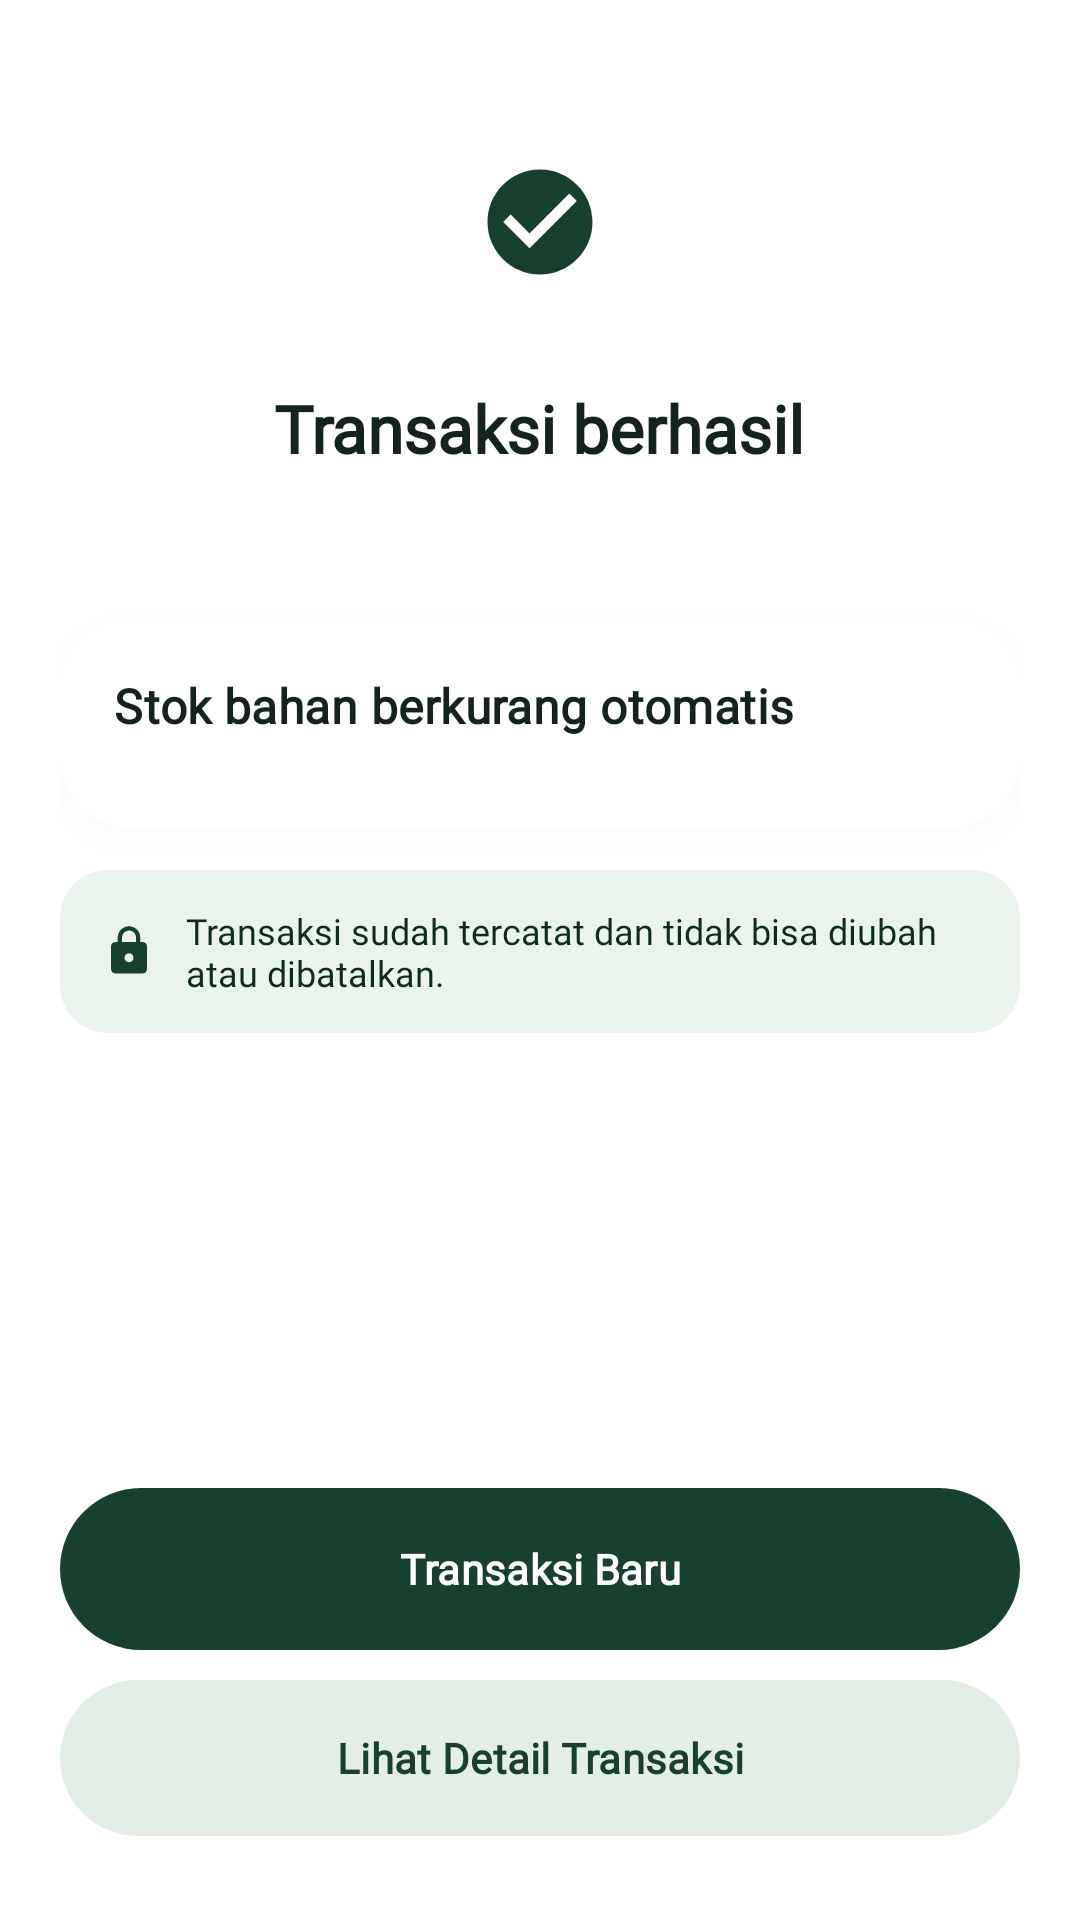

The Android layout XML behind this screen, and the referenced resources:
<!-- AndroidManifest.xml: application theme Theme.PUSATRACK -->
<!-- res/layout/fragment_transaction_success.xml -->
<?xml version="1.0" encoding="utf-8"?>
<ScrollView xmlns:android="http://schemas.android.com/apk/res/android"
    xmlns:tools="http://schemas.android.com/tools"
    android:layout_width="match_parent"
    android:layout_height="match_parent"
    android:background="@color/bg_white"
    android:fillViewport="true"
    android:overScrollMode="never"
    tools:context=".ui.cashier.TransactionSuccessFragment">

    <LinearLayout
        android:layout_width="match_parent"
        android:layout_height="wrap_content"
        android:gravity="center_horizontal"
        android:orientation="vertical"
        android:paddingHorizontal="20dp"
        android:paddingTop="36dp"
        android:paddingBottom="28dp">

        
        <FrameLayout
            android:layout_width="76dp"
            android:layout_height="76dp"
            android:background="@drawable/bg_success_circle">

            <ImageView
                android:layout_width="42dp"
                android:layout_height="42dp"
                android:layout_gravity="center"
                android:importantForAccessibility="no"
                android:src="@drawable/ic_check_circle" />
        </FrameLayout>

        <TextView
            android:layout_width="wrap_content"
            android:layout_height="wrap_content"
            android:layout_marginTop="16dp"
            android:text="Transaksi berhasil"
            android:textAppearance="@style/TextAppearance.PusaTrack.Headline" />

        <TextView
            android:id="@+id/tvSuccessSubtitle"
            android:layout_width="wrap_content"
            android:layout_height="wrap_content"
            android:layout_marginTop="6dp"
            android:fontFamily="@font/plus_jakarta_sans_semibold"
            android:textColor="@color/primary_forest"
            android:textSize="14sp"
            tools:text="TRX-0016 · Rp 30.000 · Tunai" />

        
        <com.google.android.material.card.MaterialCardView
            style="@style/Widget.PusaTrack.Card.Large"
            android:layout_width="match_parent"
            android:layout_height="wrap_content"
            android:layout_marginTop="24dp">

            <LinearLayout
                android:layout_width="match_parent"
                android:layout_height="wrap_content"
                android:orientation="vertical"
                android:padding="18dp">

                <TextView
                    android:layout_width="wrap_content"
                    android:layout_height="wrap_content"
                    android:text="Stok bahan berkurang otomatis"
                    android:textAppearance="@style/TextAppearance.PusaTrack.TitleMedium" />

                <LinearLayout
                    android:id="@+id/containerStockEffects"
                    android:layout_width="match_parent"
                    android:layout_height="wrap_content"
                    android:layout_marginTop="12dp"
                    android:orientation="vertical" />
            </LinearLayout>
        </com.google.android.material.card.MaterialCardView>

        
        <LinearLayout
            android:layout_width="match_parent"
            android:layout_height="wrap_content"
            android:layout_marginTop="14dp"
            android:background="@drawable/bg_info_banner"
            android:gravity="center_vertical"
            android:orientation="horizontal"
            android:paddingHorizontal="14dp"
            android:paddingVertical="12dp">

            <ImageView
                android:layout_width="18dp"
                android:layout_height="18dp"
                android:importantForAccessibility="no"
                android:src="@drawable/ic_lock"
                android:tint="@color/primary_forest" />

            <TextView
                android:layout_width="0dp"
                android:layout_height="wrap_content"
                android:layout_marginStart="10dp"
                android:layout_weight="1"
                android:fontFamily="@font/plus_jakarta_sans_medium"
                android:text="Transaksi sudah tercatat dan tidak bisa diubah atau dibatalkan."
                android:textColor="@color/primary_on_container"
                android:textSize="12sp" />
        </LinearLayout>

        <View
            android:layout_width="match_parent"
            android:layout_height="0dp"
            android:layout_weight="1"
            android:minHeight="24dp" />

        <com.google.android.material.button.MaterialButton
            android:id="@+id/btnNewTransaction"
            style="@style/Widget.PusaTrack.Button.Primary"
            android:layout_width="match_parent"
            android:layout_height="54dp"
            android:text="Transaksi Baru" />

        <com.google.android.material.button.MaterialButton
            android:id="@+id/btnViewSaleDetail"
            style="@style/Widget.PusaTrack.Button.Secondary"
            android:layout_width="match_parent"
            android:layout_height="52dp"
            android:layout_marginTop="10dp"
            android:text="Lihat Detail Transaksi" />
    </LinearLayout>
</ScrollView>
<!-- resources referenced by this layout -->
<resources>
  <color name="bg_white">#FFFFFF</color>
  <color name="primary_forest">#17402F</color>
  <color name="primary_on_container">#0E2B20</color>
  <!-- drawable bg_info_banner (drawable) -->
  <?xml version="1.0" encoding="utf-8"?>
  <shape xmlns:android="http://schemas.android.com/apk/res/android"
      android:shape="rectangle">
      <solid android:color="@color/primary_surface_soft" />
      <corners android:radius="16dp" />
  </shape>
  <!-- drawable ic_check_circle (drawable) -->
  <?xml version="1.0" encoding="utf-8"?>
  <vector xmlns:android="http://schemas.android.com/apk/res/android"
      android:width="24dp"
      android:height="24dp"
      android:viewportWidth="24"
      android:viewportHeight="24">
      <path
          android:fillColor="@color/primary_forest"
          android:pathData="M12,2C6.48,2 2,6.48 2,12s4.48,10 10,10 10,-4.48 10,-10S17.52,2 12,2zM10,17l-5,-5 1.41,-1.41L10,14.17l7.59,-7.59L19,8l-9,9z" />
  </vector>
  <style name="TextAppearance.PusaTrack.Headline" parent="TextAppearance.Material3.HeadlineSmall">
          <item name="android:fontFamily">@font/plus_jakarta_sans_bold</item>
          <item name="fontFamily">@font/plus_jakarta_sans_bold</item>
          <item name="android:textSize">22sp</item>
          <item name="android:textStyle">bold</item>
          <item name="android:textColor">@color/text_ink</item>
      </style>
  <style name="TextAppearance.PusaTrack.TitleMedium" parent="TextAppearance.Material3.TitleMedium">
          <item name="android:fontFamily">@font/plus_jakarta_sans_semibold</item>
          <item name="fontFamily">@font/plus_jakarta_sans_semibold</item>
          <item name="android:textSize">16sp</item>
          <item name="android:textStyle">bold</item>
          <item name="android:textColor">@color/text_ink</item>
      </style>
  <style name="Widget.PusaTrack.Card.Large" parent="Widget.PusaTrack.Card">
          <item name="cardCornerRadius">@dimen/radius_card_lg</item>
      </style>
  <style name="Theme.PUSATRACK" parent="Base.Theme.PUSATRACK" />
  <color name="primary_surface_soft">#EAF3EC</color>
  <color name="text_muted">#69776F</color>
  <color name="text_ink">#14231B</color>
  <style name="TextAppearance.PusaTrack.LabelLarge" parent="TextAppearance.Material3.LabelLarge">
          <item name="android:fontFamily">@font/plus_jakarta_sans_semibold</item>
          <item name="fontFamily">@font/plus_jakarta_sans_semibold</item>
          <item name="android:textSize">14sp</item>
          <item name="android:textStyle">bold</item>
      </style>
  <dimen name="radius_pill">28dp</dimen>
  <color name="shadow_primary">#3817402F</color>
  <color name="primary_container">#E3EEE6</color>
  <style name="Widget.PusaTrack.Card" parent="Widget.Material3.CardView.Elevated">
          <item name="cardBackgroundColor">@color/surface_card</item>
          <item name="cardCornerRadius">@dimen/radius_card</item>
          <item name="cardElevation">@dimen/card_elevation</item>
          <item name="strokeWidth">@dimen/card_stroke_width</item>
          <item name="android:outlineAmbientShadowColor" tools:targetApi="p">@color/shadow_card</item>
          <item name="android:outlineSpotShadowColor" tools:targetApi="p">@color/shadow_card</item>
      </style>
  <dimen name="radius_card_lg">24dp</dimen>
  <style name="Base.Theme.PUSATRACK" parent="Theme.Material3.DayNight.NoActionBar">
          
          
      </style>
  <color name="surface_card">#FFFFFF</color>
  <dimen name="radius_card">20dp</dimen>
  <dimen name="card_elevation">6dp</dimen>
  <dimen name="card_stroke_width">0dp</dimen>
  <color name="shadow_card">#2214231B</color>
</resources>
